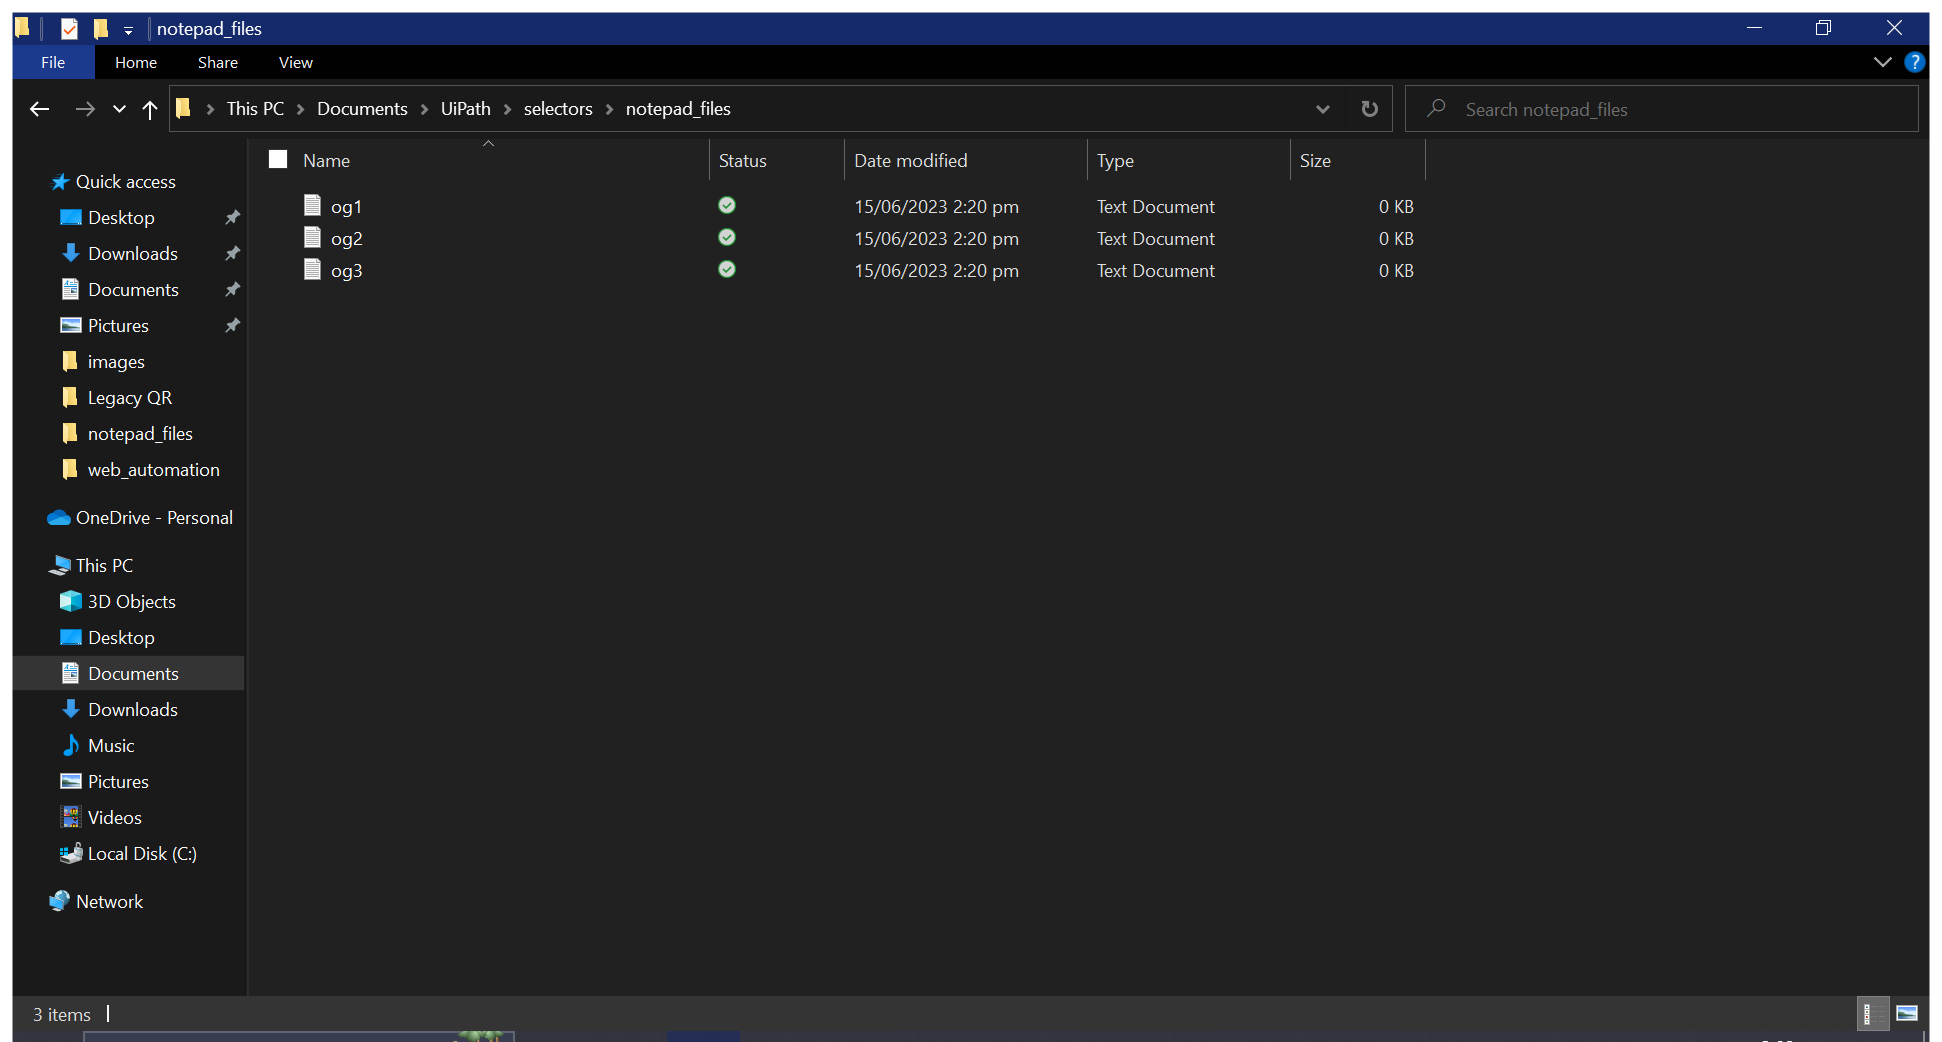
Task: all about selectors

Workflow: Main

Step 1: Use Application: notepad_files on the element in window 'notepad_files' (explorer.exe)

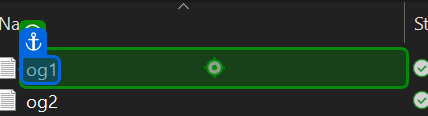
Step 2: click